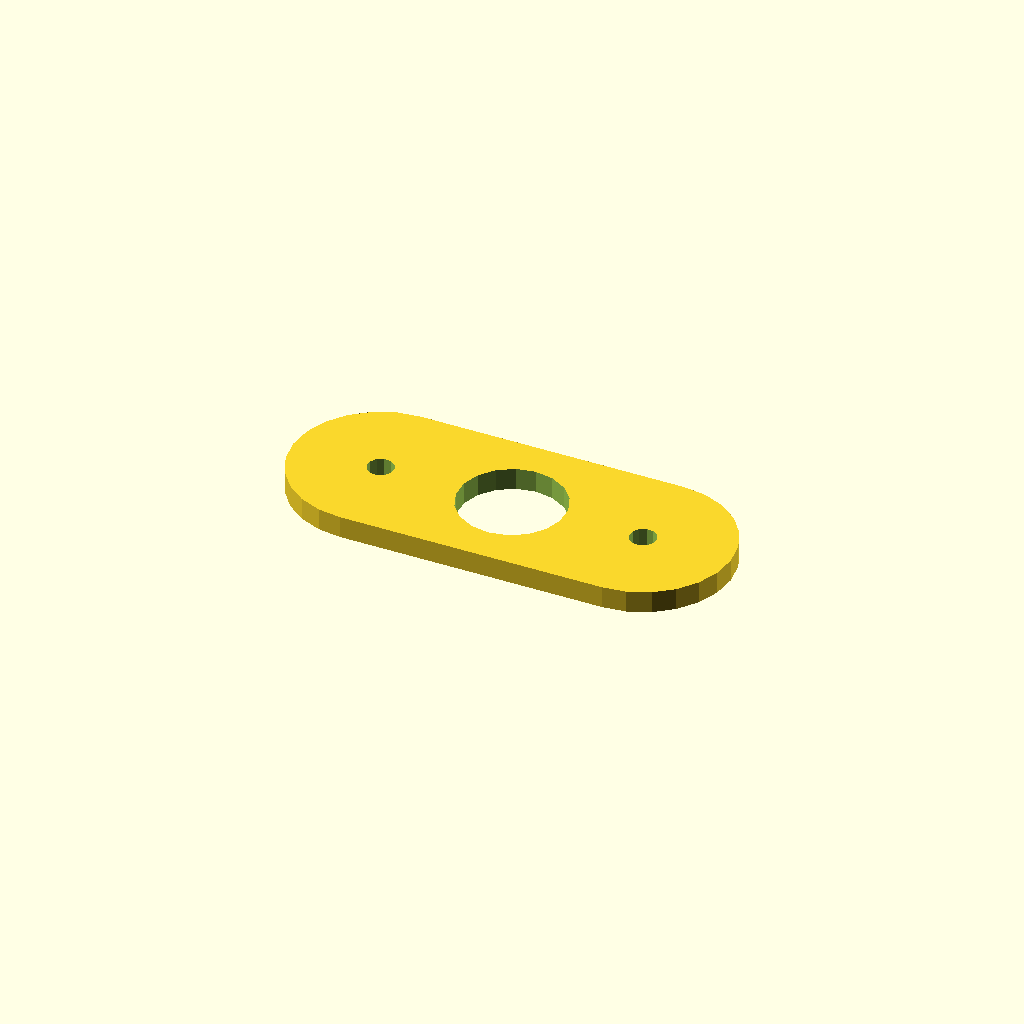
Cell 1: rendered with the file's own defaults.
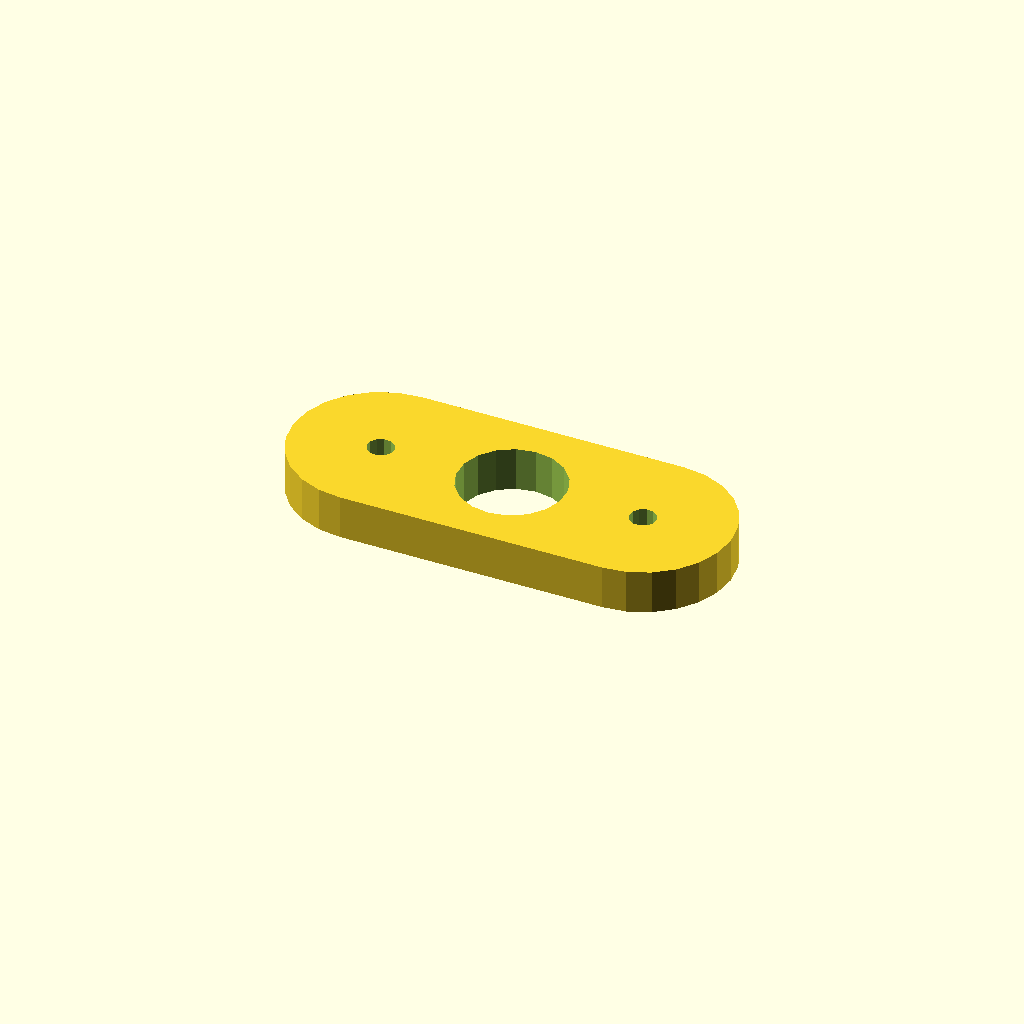
Cell 2 — plate_t set to 10, the other parameters unchanged.
All cells are drawn from one camera (rotation 55°, 0°, 25°, orthographic, colour scheme Cornfield), so only the parameter changes between them.
The OpenSCAD source (optional_data/data/sketch4/spacerplates/part_0174.scad):
$fn = 32;

// ----------------------------------------------------------------------
// Spacer plate: obround span 60, caps R20
// ----------------------------------------------------------------------

// --- parameters (mm) ---
bore_r = 12;              // centre bore radius
bolt_r = 3;               // bolt hole radius
plate_t = 5;              // plate thickness, Z (extrusion height)
span = 60;                // obround span
cap_r = 20;               // cap radius
fit_tol = 0.1;            // declared fit tolerance (prompt contract)
free_tol = 0.3;           // declared free tolerance (prompt contract)

profile = [[20, 40], [14.824, 39.319], [10, 37.321], [5.858, 34.142], [2.679, 30], [0.681, 25.176], [0, 20], [0.681, 14.824], [2.679, 10], [5.858, 5.858], [10, 2.679], [14.824, 0.681], [20, 0], [80, 0], [85.176, 0.681], [90, 2.679], [94.142, 5.858], [97.321, 10], [99.319, 14.824], [100, 20], [99.319, 25.176], [97.321, 30], [94.142, 34.142], [90, 37.321], [85.176, 39.319], [80, 40]];  // primary outline, 26 points, counter clockwise
void_1 = [[61.78, 22.29], [60.286, 26.18], [57.552, 29.326], [53.907, 31.346], [49.791, 31.998], [45.7, 31.203], [42.127, 29.057], [39.505, 25.818], [38.148, 21.877], [38.22, 17.71], [39.714, 13.82], [42.448, 10.674], [46.093, 8.654], [50.209, 8.002], [54.3, 8.797], [57.873, 10.943], [60.495, 14.182], [61.852, 18.123]];  // centre bore, 18 points
void_2 = [[22.945, 20.572], [22.264, 21.968], [20.977, 22.837], [19.428, 22.945], [18.032, 22.264], [17.163, 20.977], [17.055, 19.428], [17.736, 18.032], [19.023, 17.163], [20.572, 17.055], [21.968, 17.736], [22.837, 19.023]];  // end hole, 12 points
void_3 = [[82.945, 20.572], [82.264, 21.968], [80.977, 22.837], [79.428, 22.945], [78.032, 22.264], [77.163, 20.977], [77.055, 19.428], [77.736, 18.032], [79.023, 17.163], [80.572, 17.055], [81.968, 17.736], [82.837, 19.023]];  // end hole, 12 points

// --- the one profile operation ---
difference() {
  linear_extrude(height = plate_t) polygon(points = profile);
  translate([0, 0, -1])
    linear_extrude(height = plate_t + 2) polygon(points = void_1);
  translate([0, 0, -1])
    linear_extrude(height = plate_t + 2) polygon(points = void_2);
  translate([0, 0, -1])
    linear_extrude(height = plate_t + 2) polygon(points = void_3);
}
Parameter table extracted from the source (name, type, default, range or options):
bore_r: number, default 12
bolt_r: number, default 3
plate_t: number, default 5
span: number, default 60
cap_r: number, default 20
fit_tol: number, default 0.1
free_tol: number, default 0.3
